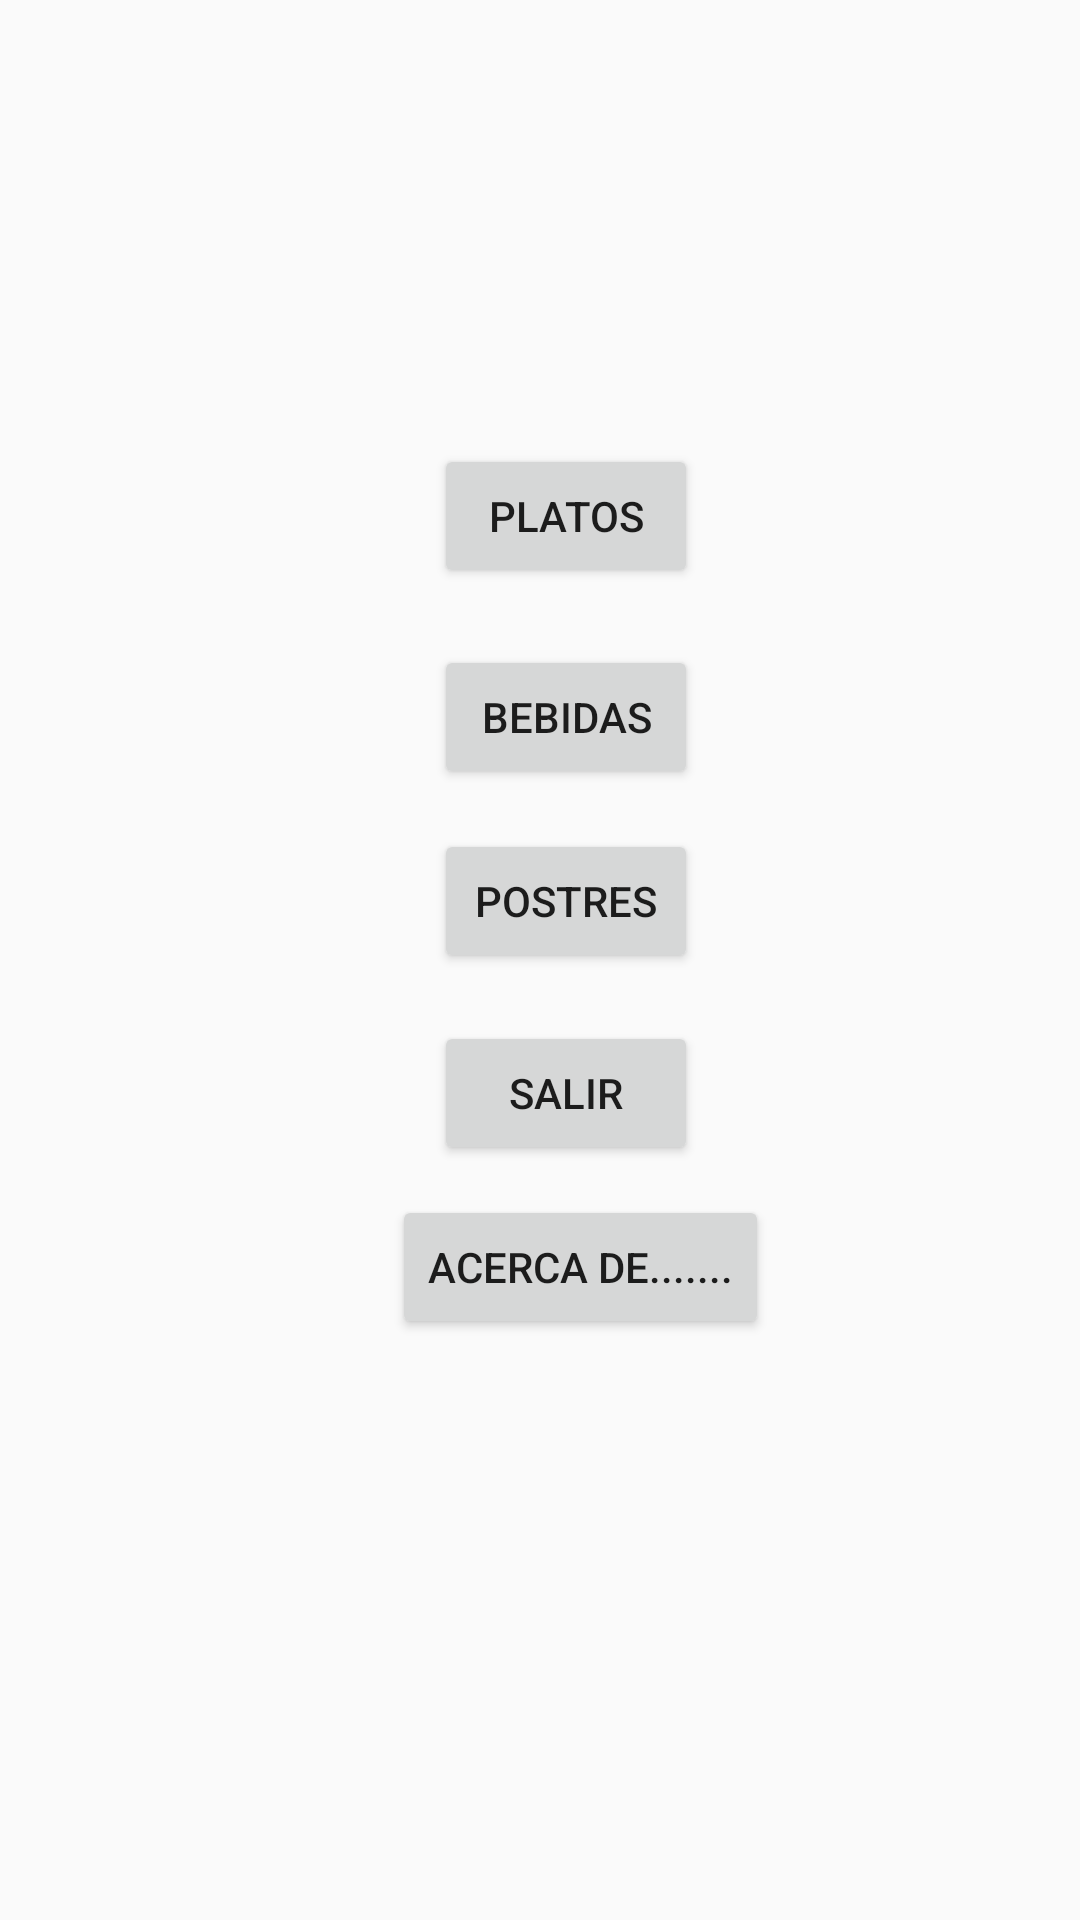

The Android layout XML behind this screen, and the referenced resources:
<!-- AndroidManifest.xml: application theme Theme.Sis145 -->
<!-- res/layout/activity_main.xml -->
<?xml version="1.0" encoding="utf-8"?>
<androidx.constraintlayout.widget.ConstraintLayout xmlns:android="http://schemas.android.com/apk/res/android"
    xmlns:app="http://schemas.android.com/apk/res-auto"
    xmlns:tools="http://schemas.android.com/tools"
    android:layout_width="match_parent"
    android:layout_height="match_parent"
    tools:context=".MainActivity">

    <Button
        android:id="@+id/buttonPostres"
        android:text="Postres"
        android:layout_width="wrap_content"
        android:layout_height="wrap_content"
        app:layout_constraintBottom_toBottomOf="parent"
        app:layout_constraintEnd_toEndOf="parent"
        app:layout_constraintHorizontal_bias="0.532"
        app:layout_constraintStart_toStartOf="parent"
        app:layout_constraintTop_toTopOf="parent"
        app:layout_constraintVertical_bias="0.467" />


    <Button
        android:id="@+id/buttonSalir"
        android:text="Salir"
        android:layout_width="wrap_content"
        android:layout_height="wrap_content"
        app:layout_constraintBottom_toBottomOf="parent"
        app:layout_constraintEnd_toEndOf="parent"
        app:layout_constraintHorizontal_bias="0.532"
        app:layout_constraintStart_toStartOf="parent"
        app:layout_constraintTop_toTopOf="parent"
        app:layout_constraintVertical_bias="0.575" />

    <Button
        android:id="@+id/buttonBebidas"
        android:text="Bebidas"
        android:layout_width="wrap_content"
        android:layout_height="wrap_content"
        app:layout_constraintBottom_toBottomOf="parent"
        app:layout_constraintEnd_toEndOf="parent"
        app:layout_constraintHorizontal_bias="0.532"
        app:layout_constraintStart_toStartOf="parent"
        app:layout_constraintTop_toTopOf="parent"
        app:layout_constraintVertical_bias="0.363" />

    <Button
        android:id="@+id/buttonPlatos"
        android:text="Platos"
        android:layout_width="wrap_content"
        android:layout_height="wrap_content"
        app:layout_constraintBottom_toBottomOf="parent"
        app:layout_constraintEnd_toEndOf="parent"
        app:layout_constraintHorizontal_bias="0.532"
        app:layout_constraintStart_toStartOf="parent"
        app:layout_constraintTop_toTopOf="parent"
        app:layout_constraintVertical_bias="0.25" />

    <Button
        android:id="@+id/buttonAcerca"
        android:layout_width="wrap_content"
        android:layout_height="wrap_content"
        android:text="Acerca de......."
        app:layout_constraintBottom_toBottomOf="parent"
        app:layout_constraintEnd_toEndOf="parent"
        app:layout_constraintHorizontal_bias="0.558"
        app:layout_constraintStart_toStartOf="parent"
        app:layout_constraintTop_toTopOf="parent"
        app:layout_constraintVertical_bias="0.673" />

</androidx.constraintlayout.widget.ConstraintLayout>
<!-- resources referenced by this layout -->
<resources>
  <style name="Theme.Sis145" parent="Base.Theme.Sis145" />
  <style name="Base.Theme.Sis145" parent="Theme.AppCompat.Light.NoActionBar">
          
          
      </style>
</resources>
